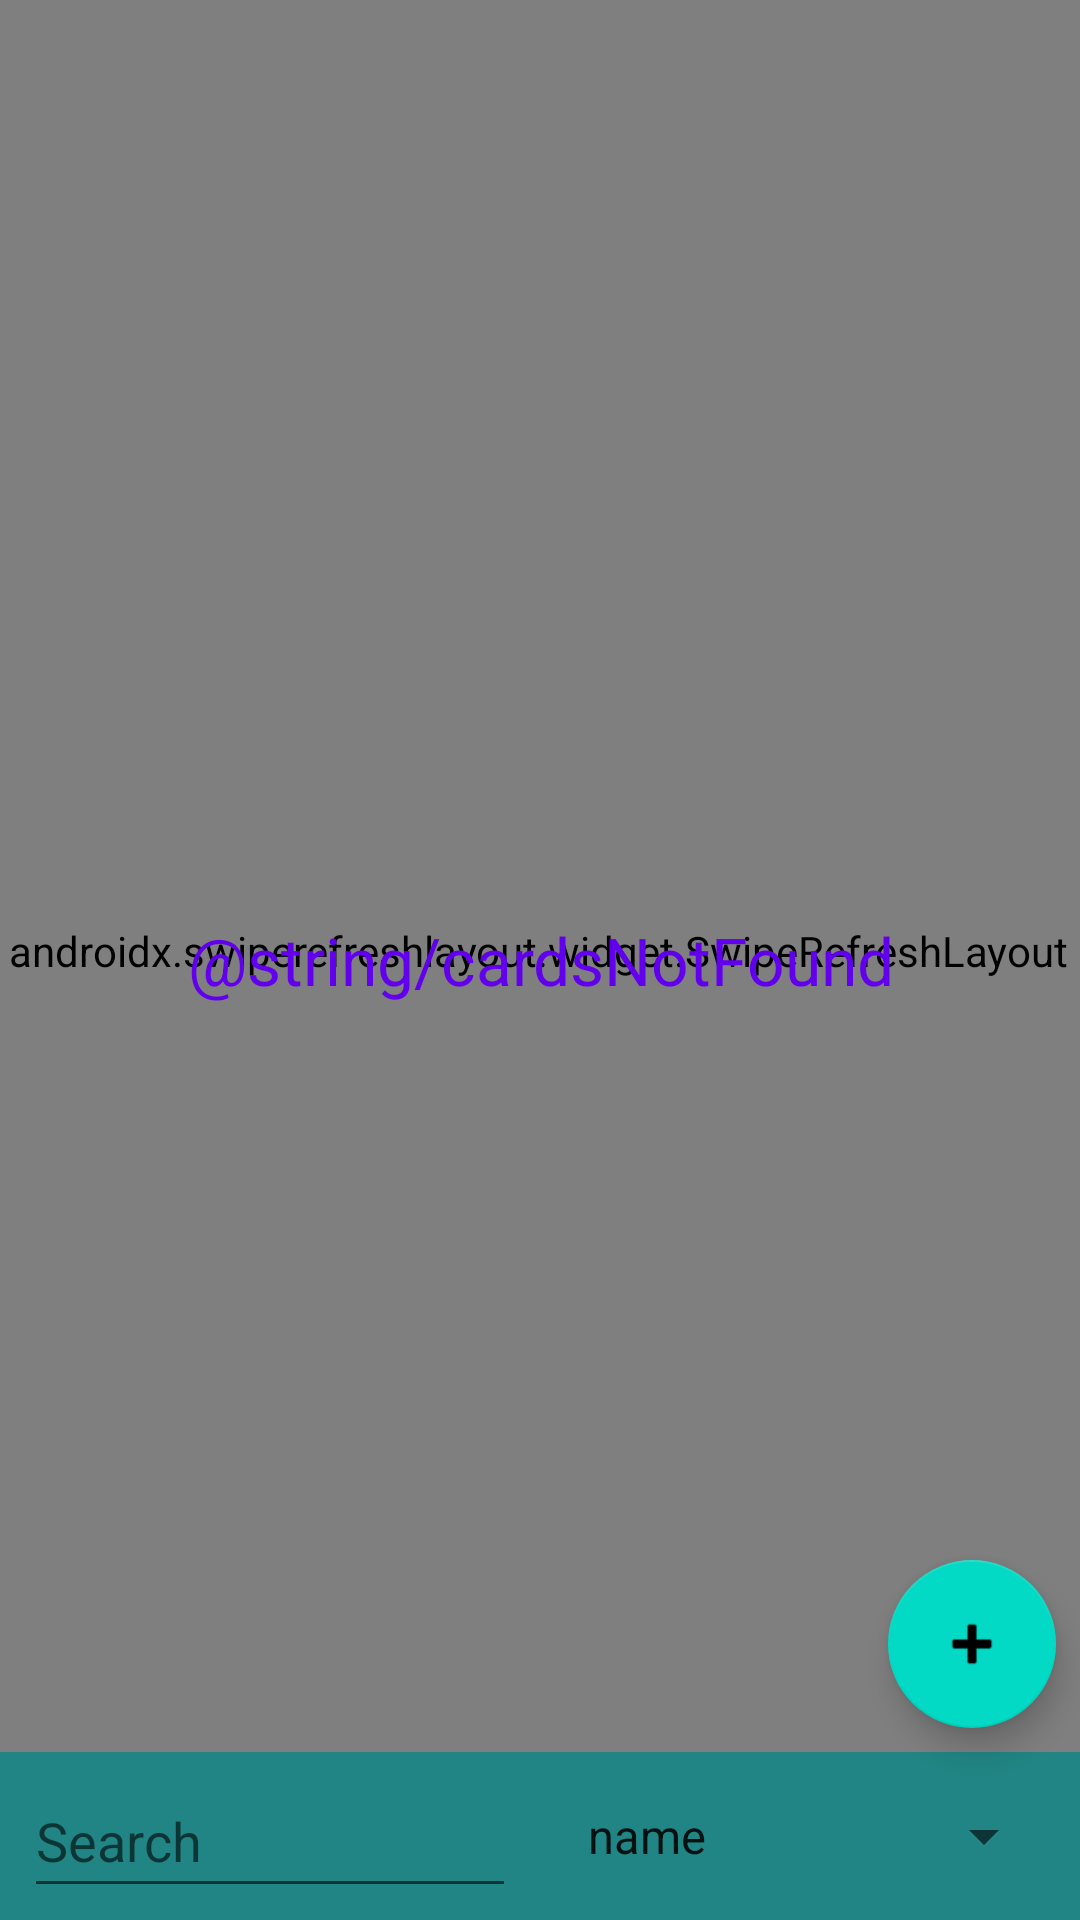

Produce the Android XML layout that renders to this screen, including the resource entries it uses.
<!-- AndroidManifest.xml: application theme Theme.MTGCompanionV2 -->
<!-- res/layout/fragment_card_list.xml -->
<?xml version="1.0" encoding="utf-8"?>
<androidx.constraintlayout.widget.ConstraintLayout xmlns:android="http://schemas.android.com/apk/res/android"
    xmlns:app="http://schemas.android.com/apk/res-auto"
    xmlns:tools="http://schemas.android.com/tools"
    android:id="@+id/cardListConstLayout"
    android:layout_width="match_parent"
    android:layout_height="match_parent"
    tools:context="ui.cardList.CardListFragment">

    <androidx.swiperefreshlayout.widget.SwipeRefreshLayout
        android:id="@+id/swipeRefresh"
        android:layout_width="402dp"
        android:layout_height="660dp"
        android:layout_marginStart="16dp"
        android:layout_marginTop="24dp"
        android:layout_marginEnd="16dp"
        app:layout_constraintBottom_toBottomOf="parent"
        app:layout_constraintEnd_toEndOf="parent"
        app:layout_constraintHorizontal_bias="0.518"
        app:layout_constraintStart_toStartOf="parent"
        app:layout_constraintTop_toTopOf="parent"
        app:layout_constraintVertical_bias="0.85">

    <androidx.recyclerview.widget.RecyclerView
        android:id="@+id/cardListRecycleView"
        android:layout_width="0dp"
        android:layout_height="0dp"
        android:scrollbars="vertical"
        app:layout_behavior="@string/appbar_scrolling_view_behavior"
        app:layout_constraintBottom_toTopOf="@id/menuBottomToolbar"
        app:layout_constraintEnd_toEndOf="parent"
        app:layout_constraintStart_toStartOf="parent"
        app:layout_constraintTop_toTopOf="parent"/>
    </androidx.swiperefreshlayout.widget.SwipeRefreshLayout>

    <TextView
        android:id="@+id/cardsNotFound"
        android:layout_width="wrap_content"
        android:layout_height="wrap_content"
        android:text="@string/cardsNotFound"
        android:textAlignment="center"
        android:textAppearance="@style/TextAppearance.AppCompat.Large"
        android:textColor="@color/design_default_color_primary"
        app:layout_constraintBottom_toBottomOf="parent"
        app:layout_constraintEnd_toEndOf="parent"
        app:layout_constraintStart_toStartOf="parent"
        app:layout_constraintTop_toTopOf="parent"
        tools:text="Cards not Found."/>

    <Toolbar
        android:id="@+id/menuBottomToolbar"
        android:layout_width="0dp"
        android:layout_height="wrap_content"
        android:alpha="0.75"
        android:background="?attr/colorSecondaryVariant"
        android:minHeight="?attr/actionBarSize"
        android:theme="?attr/actionBarTheme"
        app:layout_anchorGravity="bottom"
        app:layout_constraintBottom_toBottomOf="parent"
        app:layout_constraintEnd_toEndOf="parent"
        app:layout_constraintStart_toStartOf="parent" />

    <EditText
        android:id="@+id/cardListSearchTxt"
        android:layout_width="0dp"
        android:layout_height="wrap_content"
        android:layout_marginStart="8dp"
        android:layout_marginTop="4dp"
        android:layout_marginEnd="8dp"
        android:layout_marginBottom="4dp"
        android:hint="@string/searchHint"
        android:importantForAutofill="no"
        android:inputType="textPersonName"
        android:minWidth="128dp"
        android:minHeight="48dp"
        app:layout_constraintBottom_toBottomOf="@id/menuBottomToolbar"
        app:layout_constraintEnd_toStartOf="@id/cardListSearchBySpinner"
        app:layout_constraintStart_toStartOf="@id/menuBottomToolbar"
        app:layout_constraintTop_toTopOf="@id/menuBottomToolbar"
        app:layout_constraintVertical_bias="1.0"
        tools:ignore="TextContrastCheck" />

    <Spinner
        android:id="@+id/cardListSearchBySpinner"
        android:layout_width="0dp"
        android:layout_height="wrap_content"
        android:layout_marginStart="8dp"
        android:layout_marginTop="4dp"
        android:layout_marginEnd="8dp"
        android:layout_marginBottom="4dp"
        android:entries="@array/searchTypes"
        android:minHeight="48dp"
        app:layout_constraintBottom_toBottomOf="@id/menuBottomToolbar"
        app:layout_constraintEnd_toEndOf="@id/menuBottomToolbar"
        app:layout_constraintStart_toEndOf="@id/cardListSearchTxt"
        app:layout_constraintTop_toTopOf="@id/menuBottomToolbar" />

    <com.google.android.material.floatingactionbutton.FloatingActionButton
        android:id="@+id/menuFloatingAddButton"
        android:layout_width="wrap_content"
        android:layout_height="wrap_content"
        android:layout_marginEnd="8dp"
        android:layout_marginBottom="8dp"
        android:clickable="true"
        android:contentDescription="@string/FltAddBtnDescription"
        app:layout_constraintBottom_toTopOf="@id/menuBottomToolbar"
        app:layout_constraintEnd_toEndOf="parent"
        app:srcCompat="@android:drawable/ic_input_add"
        tools:ignore="ImageContrastCheck" />

</androidx.constraintlayout.widget.ConstraintLayout>
<!-- resources referenced by this layout -->
<resources>
  <string-array name="searchTypes">
          <item>name</item>
          <item>type</item>
      </string-array>
  <string name="FltAddBtnDescription">Floating Add Button</string>
  <string name="searchHint">Search</string>
  <style name="Theme.MTGCompanionV2" parent="Theme.MaterialComponents.DayNight.NoActionBar">
          
          <item name="colorPrimary">@color/purple500</item>
          <item name="colorPrimaryVariant">@color/purple700</item>
          <item name="colorOnPrimary">@color/white</item>
          
          <item name="colorSecondary">@color/teal200</item>
          <item name="colorSecondaryVariant">@color/teal700</item>
          <item name="colorOnSecondary">@color/black</item>
          
          <item name="android:statusBarColor">?attr/colorPrimaryVariant</item>
          
      </style>
  <color name="purple500">#6200EE</color>
  <color name="purple700">#3700B3</color>
  <color name="white">#FFFFFF</color>
  <color name="teal200">#03DAC5</color>
  <color name="teal700">#018786</color>
  <color name="black">#000000</color>
</resources>
